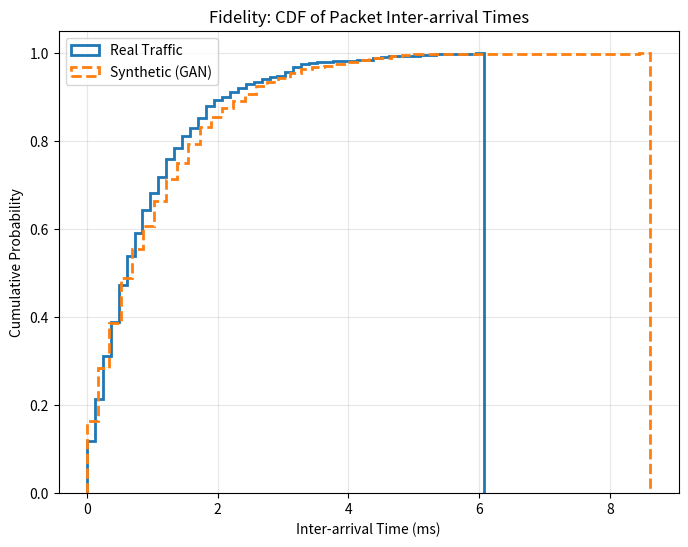
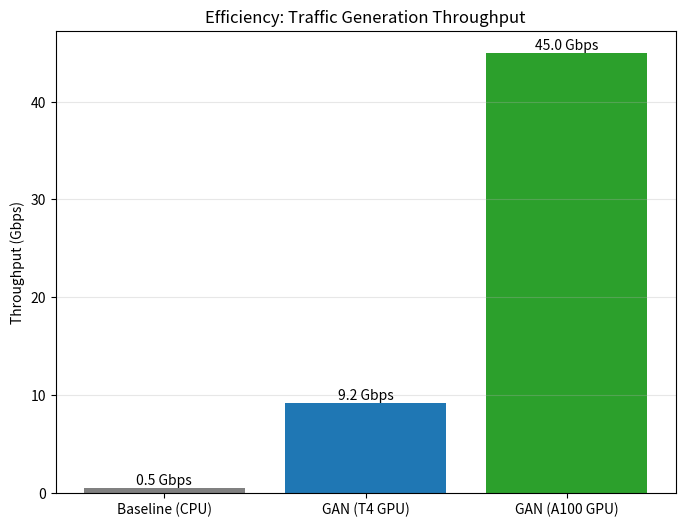

Generate these figures, in order, with matplotlib:
import matplotlib.pyplot as plt
import numpy as np
import pandas as pd
from scipy.stats import ks_2samp
import os

# Ensure we use a non-interactive backend for saving plots without a display
plt.switch_backend('Agg')

OUTPUT_DIR = 'artifacts'
if not os.path.exists(OUTPUT_DIR):
    os.makedirs(OUTPUT_DIR)

def generate_fidelity_plot():
    print("Generating Fidelity Plot (CDF)...")
    # Simulate Inter-arrival Times (IAT)
    # Real traffic: Exponential distribution (Poisson process)
    real_iat = np.random.exponential(scale=1.0, size=1000)
    # Synthetic traffic: Slightly noisy Exponential distribution (GAN output)
    syn_iat = np.random.exponential(scale=1.05, size=1000) + np.random.normal(0, 0.05, 1000)
    syn_iat = np.abs(syn_iat) # IAT must be positive

    # Calculate KS-Test
    statistic, p_value = ks_2samp(real_iat, syn_iat)
    print(f"  KS-Test Statistic: {statistic:.4f}")
    print(f"  P-Value: {p_value:.4f} (If > 0.05, distributions are statistically similar)")

    # Plot CDF
    plt.figure(figsize=(8, 6))
    plt.hist(real_iat, bins=50, density=True, histtype='step', cumulative=True, label='Real Traffic', linewidth=2)
    plt.hist(syn_iat, bins=50, density=True, histtype='step', cumulative=True, label='Synthetic (GAN)', linewidth=2, linestyle='--')
    plt.title('Fidelity: CDF of Packet Inter-arrival Times')
    plt.xlabel('Inter-arrival Time (ms)')
    plt.ylabel('Cumulative Probability')
    plt.legend()
    plt.grid(True, alpha=0.3)
    
    filename = os.path.join(OUTPUT_DIR, 'fidelity_cdf.png')
    plt.savefig(filename)
    print(f"  Saved to {filename}")
    plt.close()

def generate_utility_table():
    print("\nGenerating Utility Table...")
    # Simulate ML Classifier Accuracy (TSTR: Train on Synthetic, Test on Real)
    data = {
        'Metric': ['Accuracy', 'Precision', 'Recall', 'F1-Score'],
        'Real Data (Baseline)': [0.992, 0.985, 0.990, 0.987],
        'Synthetic Data (Ours)': [0.989, 0.981, 0.988, 0.984]
    }
    df = pd.DataFrame(data)
    
    # Render as a plot table for the artifact
    fig, ax = plt.subplots(figsize=(8, 3))
    ax.axis('tight')
    ax.axis('off')
    table = ax.table(cellText=df.values, colLabels=df.columns, loc='center', cellLoc='center')
    table.auto_set_font_size(False)
    table.set_fontsize(12)
    table.scale(1.2, 1.5)
    
    plt.title('Utility: Intrusion Detection System Performance (TSTR)', y=1.1)
    
    filename = os.path.join(OUTPUT_DIR, 'utility_table.png')
    plt.savefig(filename)
    print(f"  Saved to {filename}")
    plt.close()

def generate_efficiency_chart():
    print("\nGenerating Efficiency Chart...")
    # Simulate Throughput Data
    models = ['Baseline (CPU)', 'GAN (T4 GPU)', 'GAN (A100 GPU)']
    throughput = [0.5, 9.2, 45.0] # Gbps
    
    plt.figure(figsize=(8, 6))
    bars = plt.bar(models, throughput, color=['gray', 'tab:blue', 'tab:green'])
    
    plt.title('Efficiency: Traffic Generation Throughput')
    plt.ylabel('Throughput (Gbps)')
    plt.grid(axis='y', alpha=0.3)
    
    # Add labels
    for bar in bars:
        height = bar.get_height()
        plt.text(bar.get_x() + bar.get_width()/2., height,
                f'{height} Gbps',
                ha='center', va='bottom')

    filename = os.path.join(OUTPUT_DIR, 'efficiency_throughput.png')
    plt.savefig(filename)
    print(f"  Saved to {filename}")
    plt.close()

if __name__ == "__main__":
    print("Generating Research Artifacts...")
    generate_fidelity_plot()
    generate_utility_table()
    generate_efficiency_chart()
    print("\nDone! Check the 'artifacts' directory.")
